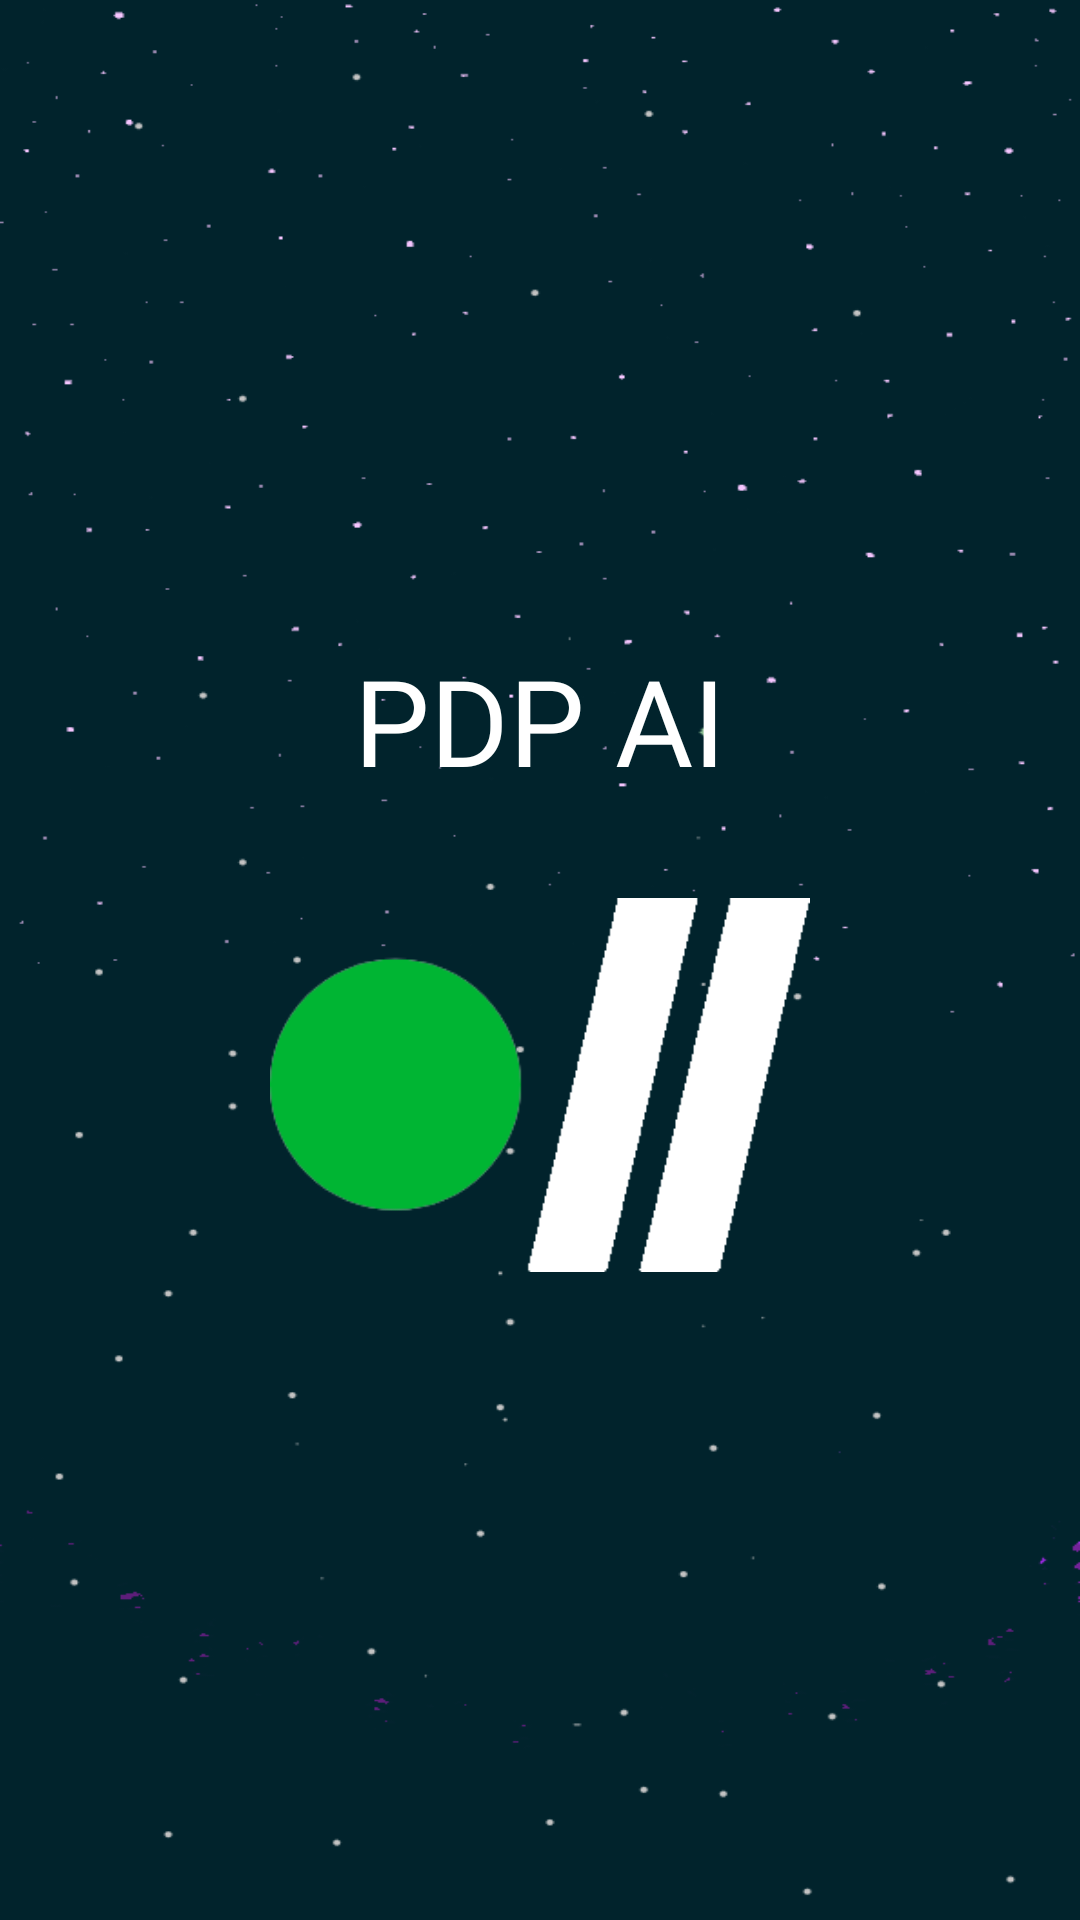

Layout XML and referenced resources for this Android screen:
<!-- AndroidManifest.xml: application theme Theme.PDP_AI -->
<!-- res/layout/activity_splash_screen.xml -->
<?xml version="1.0" encoding="utf-8"?>
<LinearLayout xmlns:android="http://schemas.android.com/apk/res/android"
    xmlns:app="http://schemas.android.com/apk/res-auto"
    xmlns:tools="http://schemas.android.com/tools"
    android:layout_width="match_parent"
    android:layout_height="match_parent"
    android:background="@drawable/splash"
    android:orientation="vertical"
    android:gravity="center"
    tools:context=".ui.SplashScreen">

    <TextView
        android:id="@+id/textView"
        android:layout_width="wrap_content"
        android:layout_height="wrap_content"
        android:layout_marginBottom="30dp"
        android:fontFamily="@font/baloo"
        android:text="@string/pdpai"
        android:textColor="@color/white"
        android:textSize="40sp" />

    <ImageView
        android:id="@+id/imageView"
        android:layout_width="180dp"
        android:layout_height="130dp"
        android:src="@drawable/pdpsp"/>


</LinearLayout>


    
    
    
    
    
    
    
    
    
    
    
    
    

    
    
    
    
    
    
    
    
    
    
    

    
    
    
    
    

    
    
    
    
    
    

    
    
    
    
    
    

    
<!-- resources referenced by this layout -->
<resources>
  <color name="white">#FFFFFFFF</color>
  <!-- drawable pdpsp: png bitmap (drawable, 5145 bytes) -->
  <!-- drawable splash: png bitmap (drawable, 17395 bytes) -->
  <string name="indigo">Indigo</string>
  <string name="pdpai">PDP AI</string>
  <style name="Theme.PDP_AI" parent="Theme.MaterialComponents.DayNight.NoActionBar">
          
          <item name="colorPrimary">@color/purple_500</item>
          <item name="colorPrimaryVariant">@color/purple_700</item>
          <item name="colorOnPrimary">@color/white</item>
          
          <item name="colorSecondary">@color/teal_200</item>
          <item name="colorSecondaryVariant">@color/teal_700</item>
          <item name="colorOnSecondary">@color/black</item>
          
          <item name="android:statusBarColor" tools:targetApi="l">?attr/colorPrimaryVariant</item>
          
      </style>
  <color name="purple_500">#FF6200EE</color>
  <color name="purple_700">#00282f</color>
  <color name="teal_200">#00282f</color>
  <color name="teal_700">#FF018786</color>
  <color name="black">#000000</color>
</resources>
